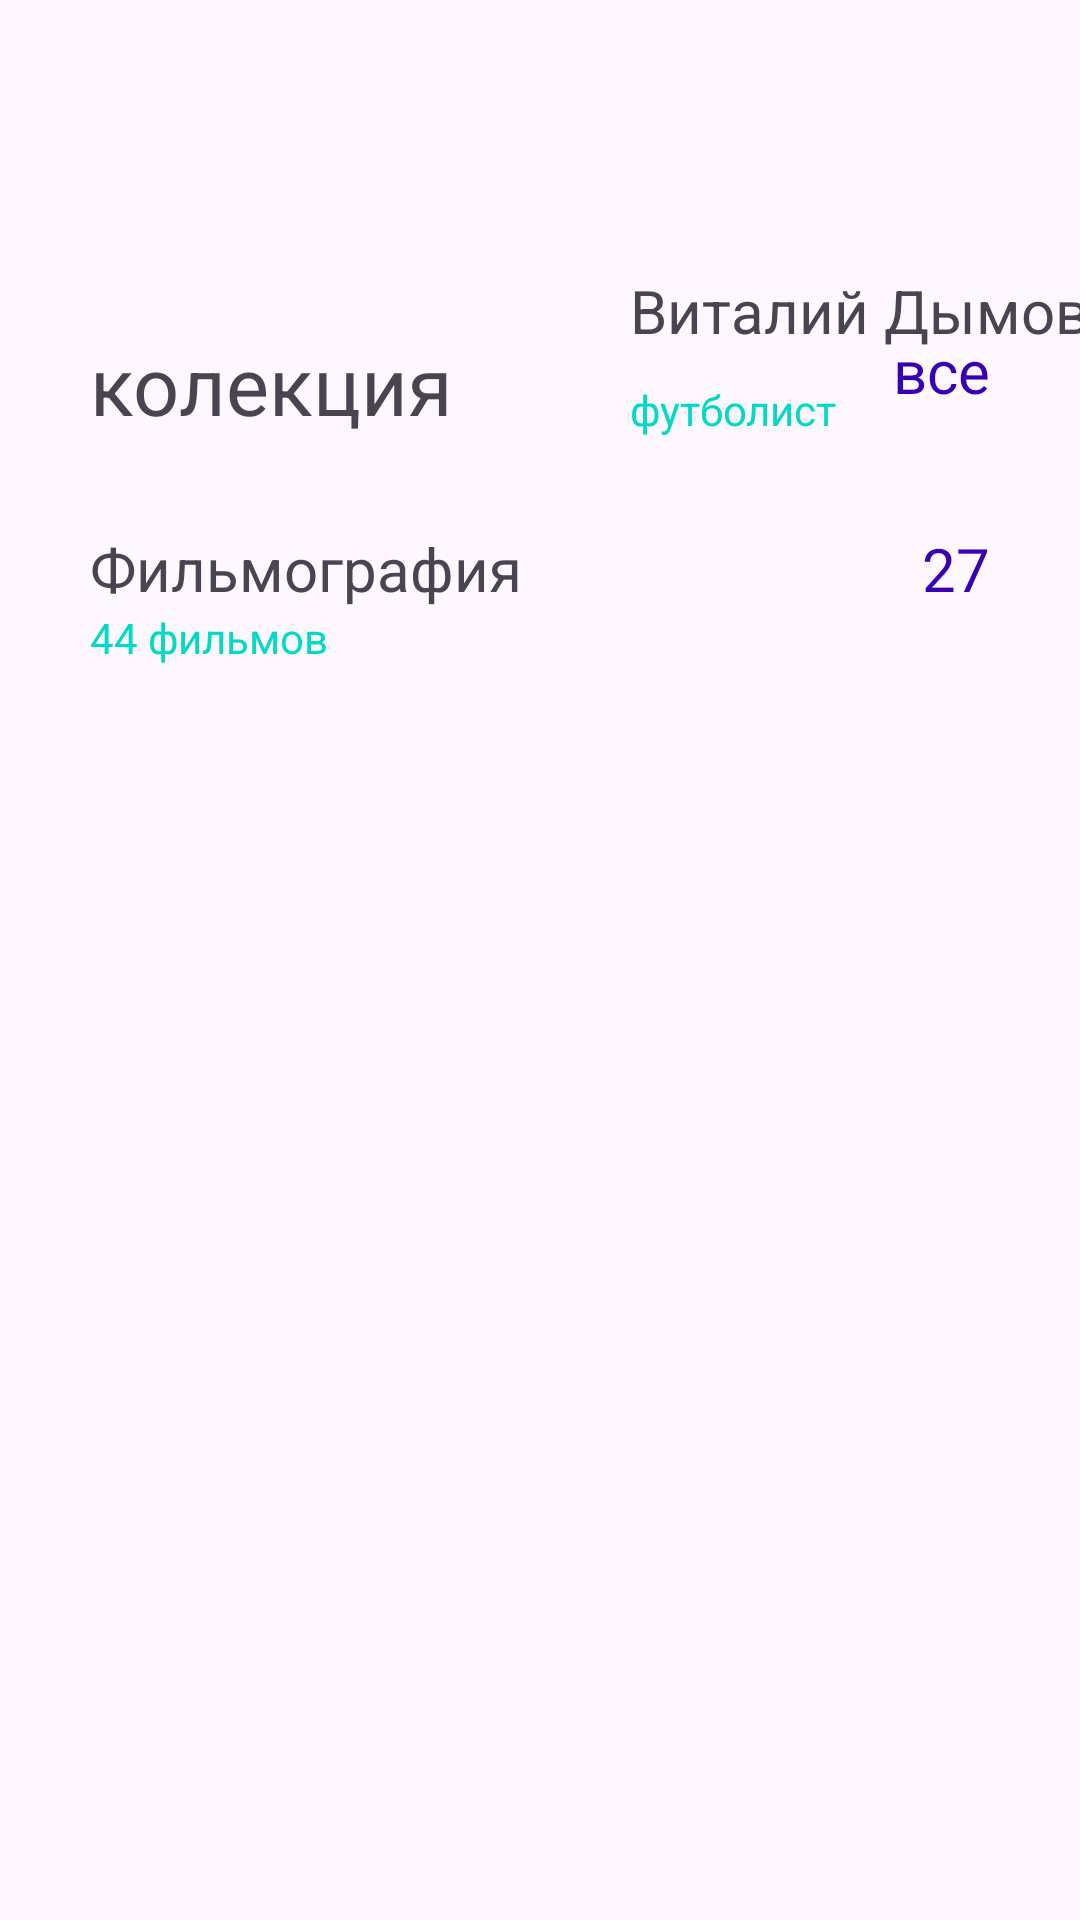

Layout XML and referenced resources for this Android screen:
<!-- AndroidManifest.xml: application theme Theme.Final_android_lvl1 -->
<!-- res/layout/main_item_person.xml -->
<?xml version="1.0" encoding="utf-8"?>
<androidx.core.widget.NestedScrollView xmlns:android="http://schemas.android.com/apk/res/android"
    xmlns:app="http://schemas.android.com/apk/res-auto"
    xmlns:tools="http://schemas.android.com/tools"
    android:layout_width="match_parent"
    android:layout_height="match_parent">

    <androidx.constraintlayout.widget.ConstraintLayout
        android:layout_width="match_parent"
        android:layout_height="match_parent">

        <ImageView
            android:id="@+id/back"
            android:layout_width="30dp"
            android:layout_height="20dp"
            android:layout_marginHorizontal="30sp"
            android:layout_marginVertical="40dp"
            android:rotation="180"
            android:src="@drawable/next"
            app:layout_constraintStart_toStartOf="parent"
            app:layout_constraintTop_toTopOf="parent" />

        <ImageView
            android:id="@+id/photo_person"
            android:layout_width="170dp"
            android:layout_height="wrap_content"
            android:layout_marginVertical="30sp"

            app:layout_constraintStart_toStartOf="@+id/back"
            app:layout_constraintTop_toBottomOf="@+id/back"
            tools:src="@tools:sample/avatars" />

        <TextView
            android:id="@+id/name"
            android:layout_width="wrap_content"
            android:layout_height="wrap_content"
            android:layout_marginHorizontal="10sp"
            android:maxLength="16"
            android:maxLines="1"
            android:text="@string/actors_name"
            android:textSize="20sp"
            app:layout_constraintStart_toEndOf="@+id/photo_person"
            app:layout_constraintTop_toTopOf="@+id/photo_person" />

        <TextView
            android:id="@+id/worker"
            android:layout_width="wrap_content"
            android:layout_height="wrap_content"
            android:layout_marginVertical="10sp"
            android:text="@string/character"
            android:textColor="@color/teal_200"
            app:layout_constraintStart_toStartOf="@+id/name"
            app:layout_constraintTop_toBottomOf="@+id/name" />

        <androidx.appcompat.widget.LinearLayoutCompat
            android:id="@+id/layout_best_collection"
            android:layout_width="0dp"
            android:layout_height="wrap_content"
            app:layout_constraintEnd_toEndOf="parent"
            app:layout_constraintStart_toStartOf="parent"
            app:layout_constraintTop_toBottomOf="@+id/photo_person">

            <include
                android:id="@+id/best_collection"
                layout="@layout/main_item_home" />
        </androidx.appcompat.widget.LinearLayoutCompat>

        <TextView
            android:id="@+id/films"
            android:layout_width="wrap_content"
            android:layout_height="wrap_content"
            android:layout_marginHorizontal="30sp"
            android:layout_marginVertical="10dp"
            android:text="@string/filmography"
            android:textSize="20sp"
            app:layout_constraintStart_toStartOf="parent"
            app:layout_constraintTop_toBottomOf="@+id/layout_best_collection" />

        <TextView
            android:id="@+id/counter_film"
            android:layout_width="wrap_content"
            android:layout_height="wrap_content"
            android:text="@string/counter_films"
            android:textColor="@color/teal_200"
            app:layout_constraintStart_toStartOf="@+id/films"
            app:layout_constraintTop_toBottomOf="@+id/films" />

        <LinearLayout
            android:id="@+id/layout_counter"
            android:layout_width="wrap_content"
            android:layout_height="wrap_content"
            android:layout_marginHorizontal="20sp"
            app:layout_constraintEnd_toEndOf="parent"
            app:layout_constraintTop_toTopOf="@+id/films">

            <TextView
                android:id="@+id/counter"
                style="@style/all"
                android:layout_width="wrap_content"
                android:layout_height="wrap_content"
                android:layout_marginHorizontal="10sp"
                android:text="@string/count_27" />

            <ImageView
                android:layout_width="wrap_content"
                android:layout_height="wrap_content"
                android:src="@drawable/next"
                app:tint="@color/purple_700" />
        </LinearLayout>


    </androidx.constraintlayout.widget.ConstraintLayout>
</androidx.core.widget.NestedScrollView>
<!-- res/layout/main_item_home.xml (included above) -->
<?xml version="1.0" encoding="utf-8"?>
<androidx.constraintlayout.widget.ConstraintLayout xmlns:android="http://schemas.android.com/apk/res/android"
    xmlns:app="http://schemas.android.com/apk/res-auto"
    xmlns:tools="http://schemas.android.com/tools"
    android:layout_width="match_parent"
    android:layout_height="wrap_content">

    <TextView
        android:id="@+id/collection_text"
        android:layout_width="wrap_content"
        android:layout_height="wrap_content"
        android:layout_marginHorizontal="30sp"
        android:layout_marginVertical="20sp"
        android:maxLength="20"
        android:text="@string/collection"
        android:textSize="27sp"
        app:layout_constraintStart_toStartOf="parent"
        app:layout_constraintTop_toTopOf="parent" />

    <TextView
        android:id="@+id/all"
        style="@style/all"
        android:layout_width="wrap_content"
        android:layout_height="wrap_content"
        android:layout_marginHorizontal="30sp"
        android:text="@string/all"
        app:layout_constraintEnd_toEndOf="parent"
        app:layout_constraintTop_toTopOf="@+id/collection_text" />

    <androidx.recyclerview.widget.RecyclerView
        android:id="@+id/recycler_view"
        android:layout_width="wrap_content"
        android:layout_height="wrap_content"
        android:layout_marginVertical="10sp"
        android:orientation="horizontal"
        app:layoutManager="androidx.recyclerview.widget.LinearLayoutManager"
        app:layout_constraintBottom_toBottomOf="parent"
        app:layout_constraintEnd_toEndOf="parent"
        app:layout_constraintStart_toStartOf="parent"
        app:layout_constraintTop_toBottomOf="@+id/collection_text"
        tools:listitem="@layout/main_item_preview_film" />

</androidx.constraintlayout.widget.ConstraintLayout>
<!-- res/layout/main_item_preview_film.xml (included above) -->
<?xml version="1.0" encoding="utf-8"?>
<androidx.constraintlayout.widget.ConstraintLayout xmlns:android="http://schemas.android.com/apk/res/android"
    xmlns:app="http://schemas.android.com/apk/res-auto"
    android:layout_width="wrap_content"
    android:layout_height="wrap_content">

    <TextView
        android:id="@+id/no_collection_film"
        android:layout_width="wrap_content"
        android:layout_height="wrap_content"
        android:layout_marginStart="40sp"
        android:gravity="center"
        android:text="@string/dont_film_in_the_collection"
        android:visibility="gone"
        app:layout_constraintBottom_toBottomOf="parent"
        app:layout_constraintEnd_toEndOf="parent"
        app:layout_constraintStart_toStartOf="parent"
        app:layout_constraintTop_toTopOf="parent" />

    <LinearLayout
        android:id="@+id/layout_preview_film"
        android:layout_width="wrap_content"
        android:layout_height="wrap_content"
        app:layout_constraintBottom_toBottomOf="parent"
        app:layout_constraintEnd_toEndOf="parent"
        app:layout_constraintStart_toStartOf="parent"
        app:layout_constraintTop_toTopOf="parent">

        <include
            android:id="@+id/previewFilm"
            layout="@layout/main_item_preview_film_item" />
    </LinearLayout>


    <LinearLayout
        android:id="@+id/layout_next"
        android:layout_width="wrap_content"
        android:layout_height="wrap_content"
        android:visibility="invisible"
        app:layout_constraintBottom_toBottomOf="parent"
        app:layout_constraintEnd_toEndOf="parent"
        app:layout_constraintStart_toStartOf="parent"
        app:layout_constraintTop_toTopOf="parent">

        <include
            android:id="@+id/next_open"
            layout="@layout/main_item_next" />
    </LinearLayout>

</androidx.constraintlayout.widget.ConstraintLayout>
<!-- res/layout/main_item_preview_film_item.xml (included above) -->
<?xml version="1.0" encoding="utf-8"?>
<androidx.constraintlayout.widget.ConstraintLayout xmlns:android="http://schemas.android.com/apk/res/android"
    xmlns:app="http://schemas.android.com/apk/res-auto"
    xmlns:tools="http://schemas.android.com/tools"
    android:id="@+id/collection"
    android:layout_width="wrap_content"
    android:layout_height="wrap_content">

    <ImageView
        android:id="@+id/image_view"
        android:layout_width="135dp"
        android:layout_height="200dp"
        android:layout_marginHorizontal="30sp"
        android:layout_marginTop="10sp"
        app:layout_constraintStart_toStartOf="parent"
        app:layout_constraintTop_toTopOf="parent"
        tools:srcCompat="@tools:sample/backgrounds/scenic" />

    <ImageView
        android:id="@+id/view"
        android:layout_width="wrap_content"
        android:layout_height="wrap_content"
        android:layout_marginHorizontal="10sp"
        android:layout_marginVertical="7dp"
        android:src="@drawable/visibility"
        app:layout_constraintBottom_toBottomOf="@+id/image_view"
        app:layout_constraintEnd_toEndOf="parent" />

    <ImageView
        android:id="@+id/view_of"
        android:layout_width="wrap_content"
        android:layout_height="wrap_content"
        android:layout_marginHorizontal="10sp"
        android:layout_marginVertical="7dp"
        android:src="@drawable/visibility_off"
        android:visibility="invisible"
        app:layout_constraintBottom_toBottomOf="@+id/image_view"
        app:layout_constraintEnd_toEndOf="parent" />

    <TextView
        android:id="@+id/item_film_rating"
        android:layout_width="40dp"
        android:layout_height="20sp"
        android:layout_gravity="end"
        android:layout_marginHorizontal="10sp"
        android:layout_marginVertical="7dp"
        android:background="@drawable/bg_rating"
        android:gravity="center"
        android:textColor="@color/white"
        android:textSize="10sp"
        app:layout_constraintEnd_toEndOf="parent"
        app:layout_constraintTop_toTopOf="@+id/image_view"
        tools:text="7.8" />


    <TextView
        android:id="@+id/name_film"
        android:layout_width="wrap_content"
        android:layout_height="wrap_content"
        android:ellipsize="end"
        android:maxLength="20"
        android:maxLines="1"
        android:singleLine="true"
        android:text="@string/film"
        app:layout_constraintStart_toStartOf="@+id/image_view"
        app:layout_constraintTop_toBottomOf="@+id/image_view" />

    <TextView
        android:id="@+id/genre"
        android:layout_width="wrap_content"
        android:layout_height="wrap_content"
        android:layout_marginBottom="10sp"
        android:text="@string/genre"
        android:textColor="@color/grey"
        app:layout_constraintBottom_toBottomOf="parent"
        app:layout_constraintStart_toStartOf="@+id/image_view"
        app:layout_constraintTop_toBottomOf="@+id/name_film" />

</androidx.constraintlayout.widget.ConstraintLayout>
<!-- res/layout/main_item_next.xml (included above) -->
<?xml version="1.0" encoding="utf-8"?>
<androidx.constraintlayout.widget.ConstraintLayout xmlns:android="http://schemas.android.com/apk/res/android"
    xmlns:app="http://schemas.android.com/apk/res-auto"
    android:layout_width="wrap_content"
    android:layout_height="wrap_content">

    <ImageView
        android:id="@+id/imageView"
        android:layout_width="50dp"
        android:layout_height="50dp"
        android:background="@drawable/bg_rating_white"
        android:padding="10dp"
        android:src="@drawable/next"
        app:layout_constraintBottom_toBottomOf="parent"
        app:layout_constraintEnd_toEndOf="parent"
        app:layout_constraintStart_toStartOf="parent"
        app:layout_constraintTop_toTopOf="parent" />

    <TextView
        android:id="@+id/textView3"
        android:layout_width="wrap_content"
        android:layout_height="wrap_content"
        android:layout_marginVertical="20sp"
        android:text="@string/see_all"
        android:textSize="18sp"
        app:layout_constraintEnd_toEndOf="@+id/imageView"
        app:layout_constraintStart_toStartOf="@+id/imageView"
        app:layout_constraintTop_toBottomOf="@+id/imageView" />

</androidx.constraintlayout.widget.ConstraintLayout>
<!-- resources referenced by this layout -->
<resources>
  <color name="grey">#808080</color>
  <color name="purple_700">#FF3700B3</color>
  <color name="teal_200">#FF03DAC5</color>
  <color name="white">#FFFFFFFF</color>
  <!-- drawable visibility (drawable) -->
  <vector xmlns:android="http://schemas.android.com/apk/res/android"
      android:width="24dp"
      android:height="24dp"
      android:viewportWidth="960"
      android:viewportHeight="960"
      android:tint="@color/teal_700">
    <path
        android:fillColor="@android:color/white"
        android:pathData="M480,640Q555,640 607.5,587.5Q660,535 660,460Q660,385 607.5,332.5Q555,280 480,280Q405,280 352.5,332.5Q300,385 300,460Q300,535 352.5,587.5Q405,640 480,640ZM480,568Q435,568 403.5,536.5Q372,505 372,460Q372,415 403.5,383.5Q435,352 480,352Q525,352 556.5,383.5Q588,415 588,460Q588,505 556.5,536.5Q525,568 480,568ZM480,760Q334,760 214,678.5Q94,597 40,460Q94,323 214,241.5Q334,160 480,160Q626,160 746,241.5Q866,323 920,460Q866,597 746,678.5Q626,760 480,760ZM480,460Q480,460 480,460Q480,460 480,460Q480,460 480,460Q480,460 480,460Q480,460 480,460Q480,460 480,460Q480,460 480,460Q480,460 480,460ZM480,680Q593,680 687.5,620.5Q782,561 832,460Q782,359 687.5,299.5Q593,240 480,240Q367,240 272.5,299.5Q178,359 128,460Q178,561 272.5,620.5Q367,680 480,680Z"/>
  </vector>
  <!-- drawable visibility_off (drawable) -->
  <vector xmlns:android="http://schemas.android.com/apk/res/android"
      android:width="24dp"
      android:height="24dp"
      android:viewportWidth="960"
      android:viewportHeight="960"
      android:tint="@color/teal_700">
    <path
        android:fillColor="@android:color/white"
        android:pathData="M644,532L586,474Q595,427 559,386Q523,345 466,354L408,296Q425,288 442.5,284Q460,280 480,280Q555,280 607.5,332.5Q660,385 660,460Q660,480 656,497.5Q652,515 644,532ZM772,658L714,602Q752,573 781.5,538.5Q811,504 832,460Q782,359 688.5,299.5Q595,240 480,240Q451,240 423,244Q395,248 368,256L306,194Q347,177 390,168.5Q433,160 480,160Q631,160 749,243.5Q867,327 920,460Q897,519 859.5,569.5Q822,620 772,658ZM792,904L624,738Q589,749 553.5,754.5Q518,760 480,760Q329,760 211,676.5Q93,593 40,460Q61,407 93,361.5Q125,316 166,280L56,168L112,112L848,848L792,904ZM222,336Q193,362 169,393Q145,424 128,460Q178,561 271.5,620.5Q365,680 480,680Q500,680 519,677.5Q538,675 558,672L522,634Q511,637 501,638.5Q491,640 480,640Q405,640 352.5,587.5Q300,535 300,460Q300,449 301.5,439Q303,429 306,418L222,336ZM541,429L541,429Q541,429 541,429Q541,429 541,429Q541,429 541,429Q541,429 541,429Q541,429 541,429Q541,429 541,429ZM390,504Q390,504 390,504Q390,504 390,504L390,504Q390,504 390,504Q390,504 390,504Q390,504 390,504Q390,504 390,504Z"/>
  </vector>
  <string name="actors_name">Виталий Дымов</string>
  <string name="all">все</string>
  <string name="character">футболист</string>
  <string name="collection">колекция</string>
  <string name="count_27">27</string>
  <string name="counter_films">44 фильмов</string>
  <string name="dont_film_in_the_collection">вы ещё не добовляли\nфильмов в эту колекцию</string>
  <string name="film">фильм</string>
  <string name="filmography">Фильмография</string>
  <string name="genre">жанар</string>
  <string name="see_all">показать все</string>
  <style name="all">
          <item name="android:textColor">@color/purple_700</item>
          <item name="android:textSize">20sp</item>
      </style>
  <style name="Theme.Final_android_lvl1" parent="Base.Theme.Final_android_lvl1" />
  <color name="teal_700">#FF018786</color>
  <style name="Base.Theme.Final_android_lvl1" parent="Theme.Material3.DayNight.NoActionBar">
          
          <item name="android:windowFullscreen">true</item>
      </style>
</resources>
